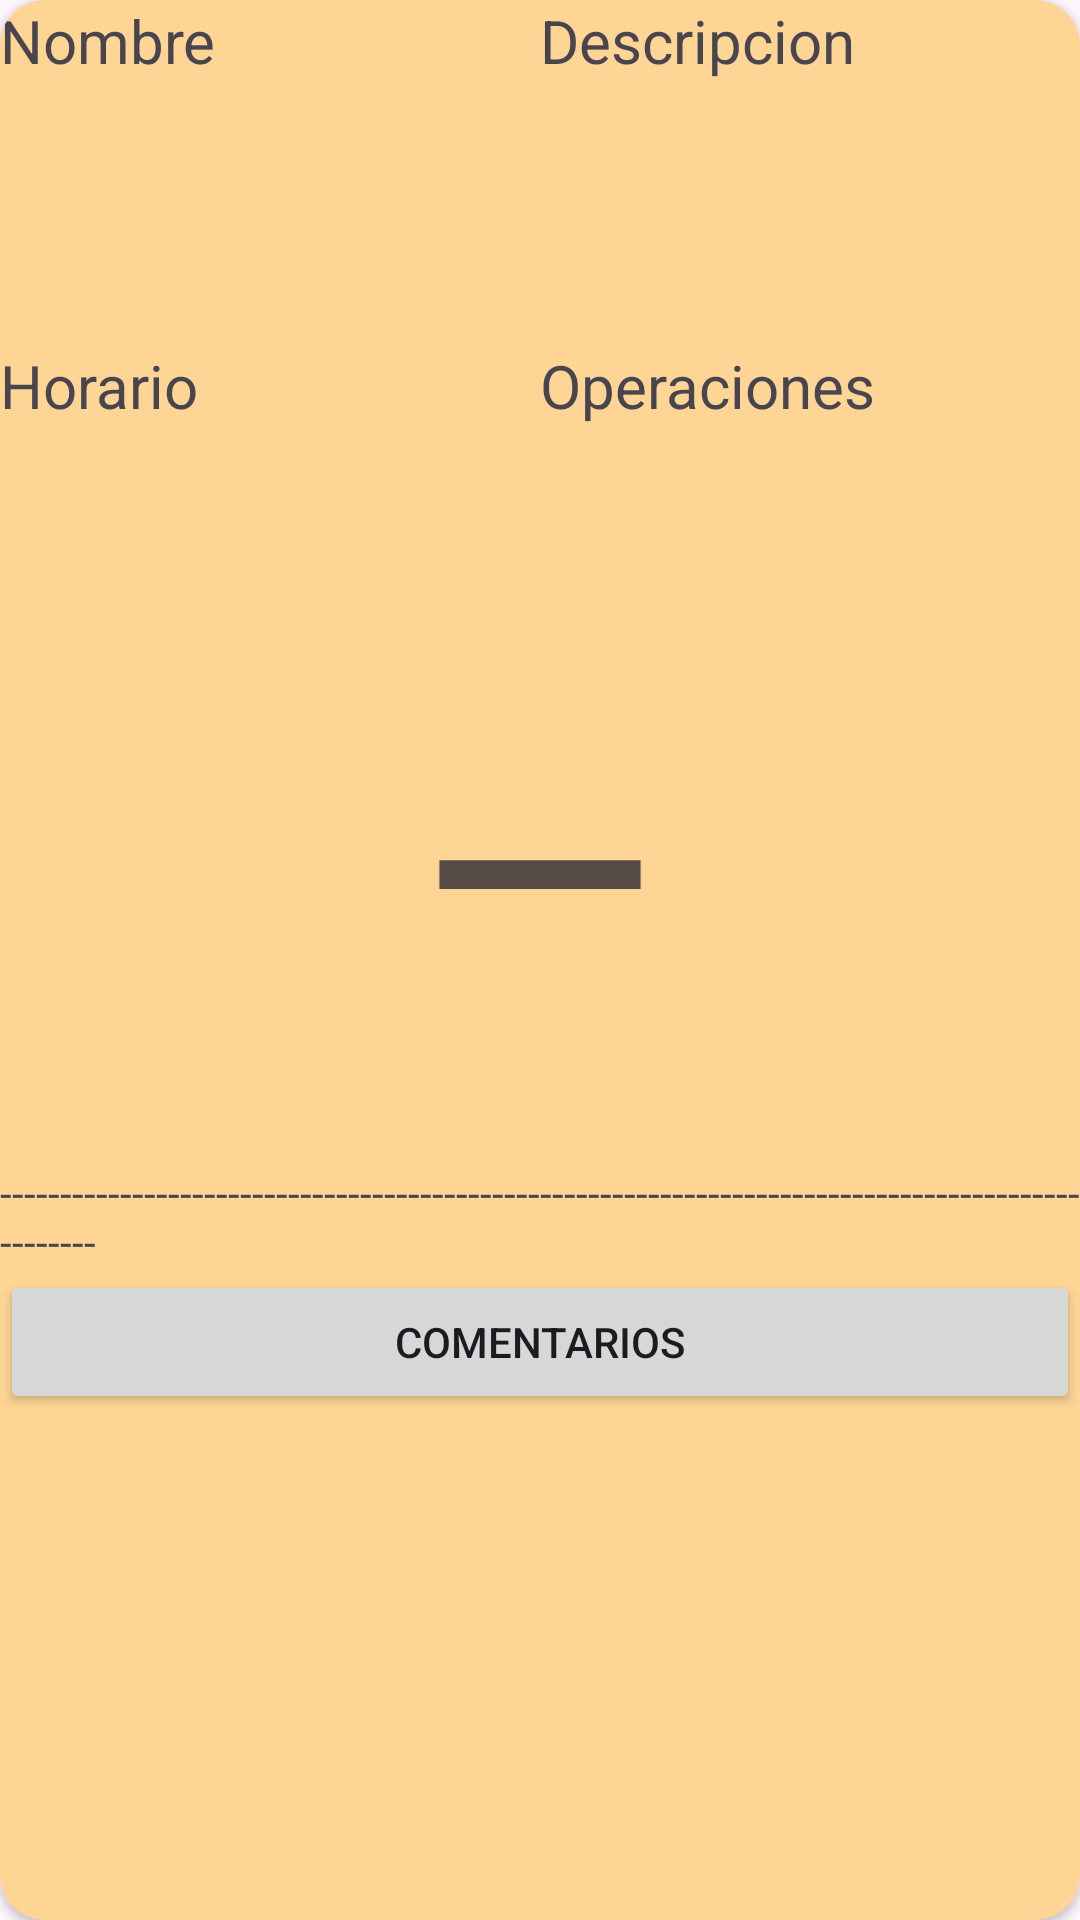

Layout XML and referenced resources for this Android screen:
<!-- AndroidManifest.xml: application theme Theme.VeciBox -->
<!-- res/layout/view_negocio_single.xml -->
<androidx.cardview.widget.CardView xmlns:android="http://schemas.android.com/apk/res/android"
    xmlns:app="http://schemas.android.com/apk/res-auto"
    android:layout_width="match_parent"
    android:layout_height="wrap_content"
    app:cardBackgroundColor="#FFD596"
    app:cardCornerRadius="15dp">


    <LinearLayout
        android:layout_width="match_parent"
        android:layout_height="match_parent"
        android:backgroundTint="#B37E7E"
        android:orientation="vertical">

        <LinearLayout
            android:layout_width="match_parent"
            android:layout_height="115dp"
            android:orientation="horizontal">

            <TextView
                android:id="@+id/nombreNS"
                android:layout_width="0dp"
                android:layout_height="match_parent"
                android:layout_weight="1"
                android:text="Nombre"
                android:textSize="20sp" />

            <TextView
                android:id="@+id/DescripcionNS"
                android:layout_width="0dp"
                android:layout_height="match_parent"
                android:layout_weight="1"
                android:text="Descripcion"
                android:textSize="20sp" />

        </LinearLayout>

        <LinearLayout
            android:layout_width="match_parent"
            android:layout_height="119dp"
            android:orientation="horizontal">

            <TextView
                android:id="@+id/HorarioNS"
                android:layout_width="0dp"
                android:layout_height="120dp"
                android:layout_weight="1"
                android:text="Horario"
                android:textSize="20sp" />

            <TextView
                android:id="@+id/OperacioneNS"
                android:layout_width="0dp"
                android:layout_height="119dp"
                android:layout_weight="1"
                android:text="Operaciones"
                android:textSize="20sp" />

        </LinearLayout>

        <ImageView
            android:id="@+id/fotoNS"
            android:layout_width="match_parent"
            android:layout_height="115dp"
            android:src="@drawable/baseline_remove_24" />

        <Space
            android:layout_width="match_parent"
            android:layout_height="39dp"
            android:background="#E89F9F"
            android:backgroundTint="#F1EEEE" />

        <TextView
            android:id="@+id/textView"
            android:layout_width="match_parent"
            android:layout_height="wrap_content"
            android:text="--------------------------------------------------------------------------------------------------" />

        <Button
            android:id="@+id/btn_comments"
            android:layout_width="match_parent"
            android:layout_height="wrap_content"
            android:text="Comentarios" />

    </LinearLayout>

</androidx.cardview.widget.CardView>
<!-- resources referenced by this layout -->
<resources>
  <!-- drawable baseline_remove_24 (drawable) -->
  <vector android:height="24dp" android:tint="#554B47"
      android:viewportHeight="24" android:viewportWidth="24"
      android:width="24dp" xmlns:android="http://schemas.android.com/apk/res/android">
      <path android:fillColor="@android:color/white" android:pathData="M19,13H5v-2h14v2z"/>
  </vector>
  <style name="Theme.VeciBox" parent="Base.Theme.VeciBox" />
  <style name="Base.Theme.VeciBox" parent="Theme.Material3.DayNight.NoActionBar">
          
          
      </style>
</resources>
